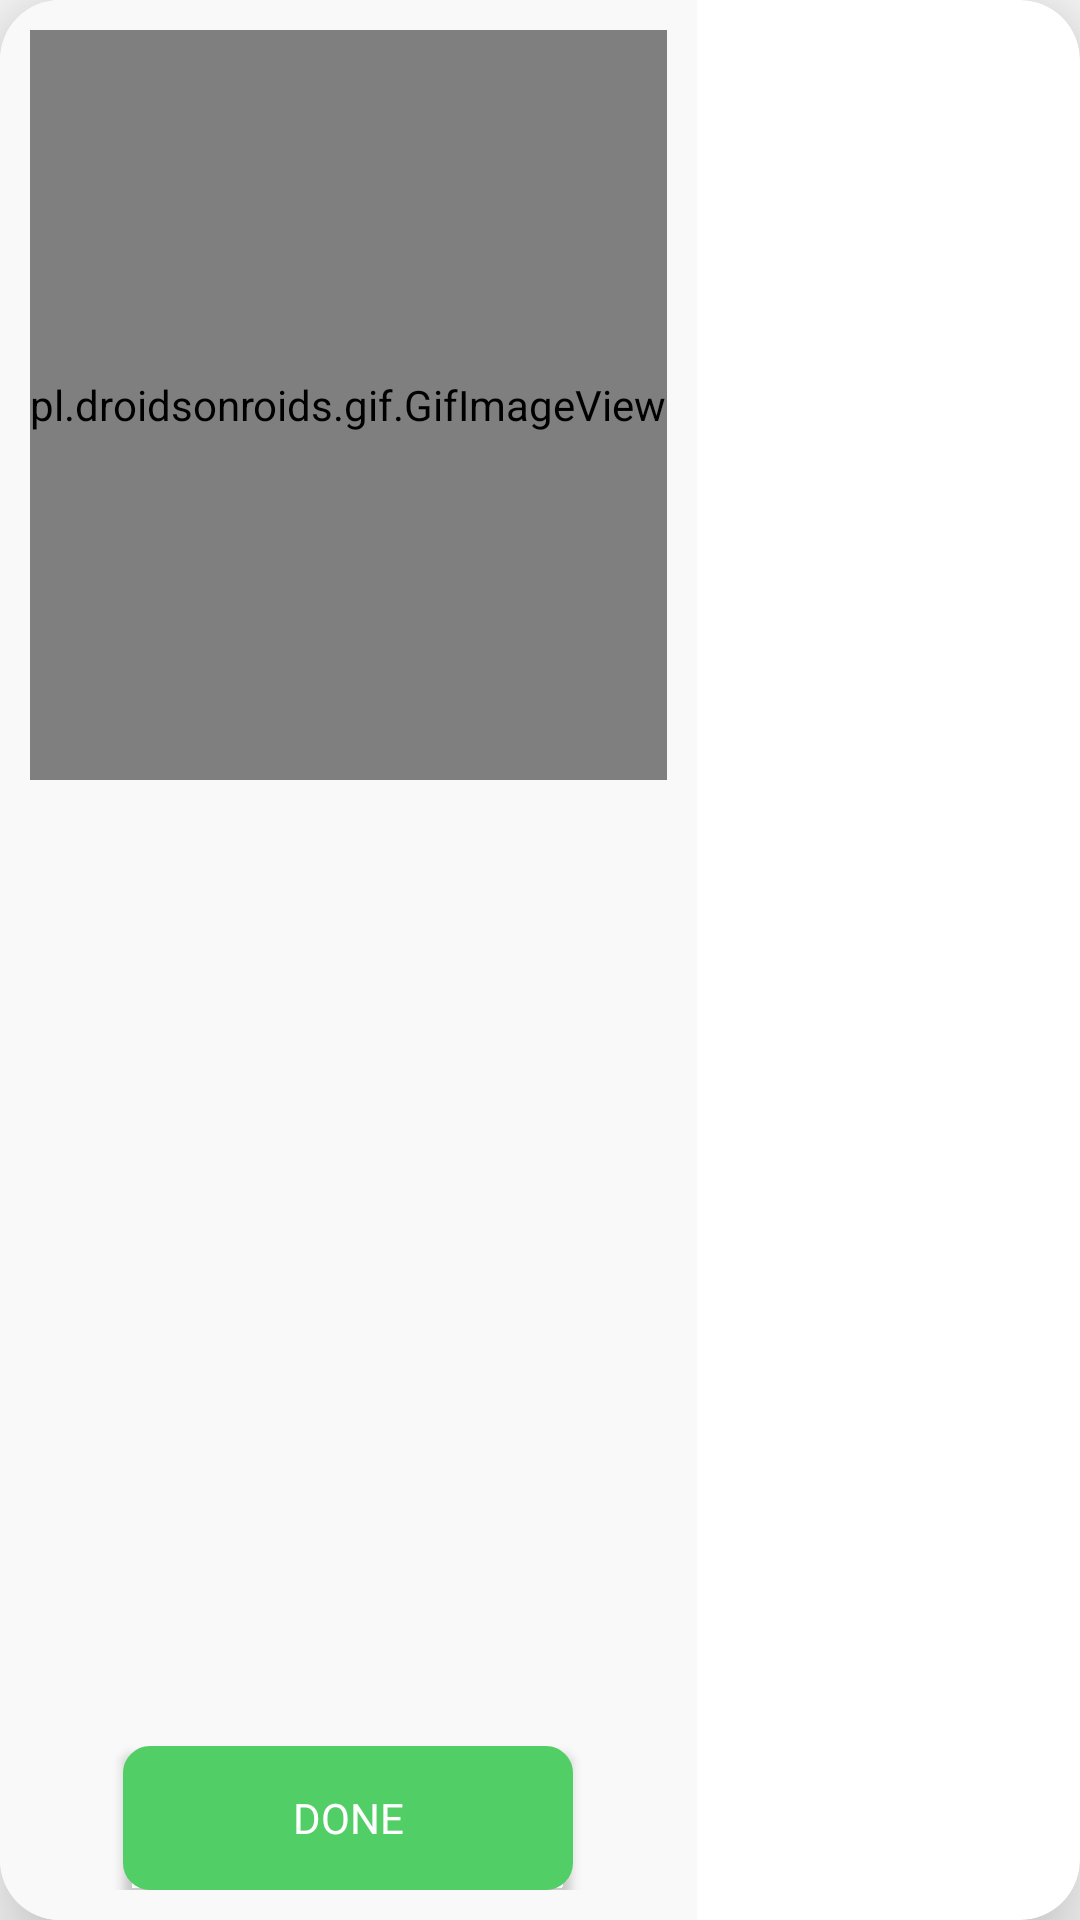

Layout XML and referenced resources for this Android screen:
<!-- AndroidManifest.xml: application theme AppTheme -->
<!-- res/layout/succes.xml -->
<?xml version="1.0" encoding="utf-8"?>
<androidx.cardview.widget.CardView xmlns:android="http://schemas.android.com/apk/res/android"
    xmlns:app="http://schemas.android.com/apk/res-auto"
    android:layout_width="300dp"
    android:layout_height="350dp"
    android:layout_gravity="center"
    android:layout_margin="10dp"
    android:padding="5dp"
    app:cardCornerRadius="20dp"
    app:cardElevation="20dp">

    <RelativeLayout
        android:layout_width="wrap_content"
        android:layout_height="wrap_content"
        android:background="@color/colorBack"
        android:padding="10dp">

        <pl.droidsonroids.gif.GifImageView
            android:layout_width="wrap_content"
            android:layout_height="250dp"
            android:layout_centerHorizontal="true"
            android:scaleType="center"
            android:src="@drawable/success" />

        <Button
            android:id="@+id/btn_done"
            android:layout_width="150dp"
            android:layout_height="wrap_content"
            android:layout_alignParentBottom="true"
            android:layout_centerHorizontal="true"
            android:background="@drawable/success_button"
            android:fontFamily="@font/sans_bold"
            android:text="Done"
            android:textColor="@color/white" />
    </RelativeLayout>
</androidx.cardview.widget.CardView>
<!-- resources referenced by this layout -->
<resources>
  <color name="colorBack">#F9F9F9</color>
  <!-- drawable success_button (drawable) -->
  <?xml version="1.0" encoding="utf-8"?>
  <shape xmlns:android="http://schemas.android.com/apk/res/android">
      <solid android:color="@color/colorGreen" />
      <stroke
          android:width="10dp"
          android:color="@color/colorGreen" />
      <corners android:radius="4dp" />
      <padding
          android:bottom="0dp"
          android:left="0dp"
          android:right="0dp"
          android:top="0dp" />
  </shape>
  <style name="AppTheme" parent="Theme.AppCompat.Light.NoActionBar">
          
          <item name="colorPrimary">@color/colorPrimary</item>
          <item name="colorPrimaryDark">@color/colorPrimaryDark</item>
          <item name="colorAccent">@color/colorAccent</item>
      </style>
  <color name="colorGreen">#51CF66</color>
  <color name="colorPrimary">#00A5EC</color>
  <color name="colorPrimaryDark">#00A5EC</color>
  <color name="colorAccent">#00A5EC</color>
  <!-- not gathered from this repository: default colours our renderer supplied (Android Studio template values) -->
  <color name="white">#FFFFFFFF</color>
</resources>
